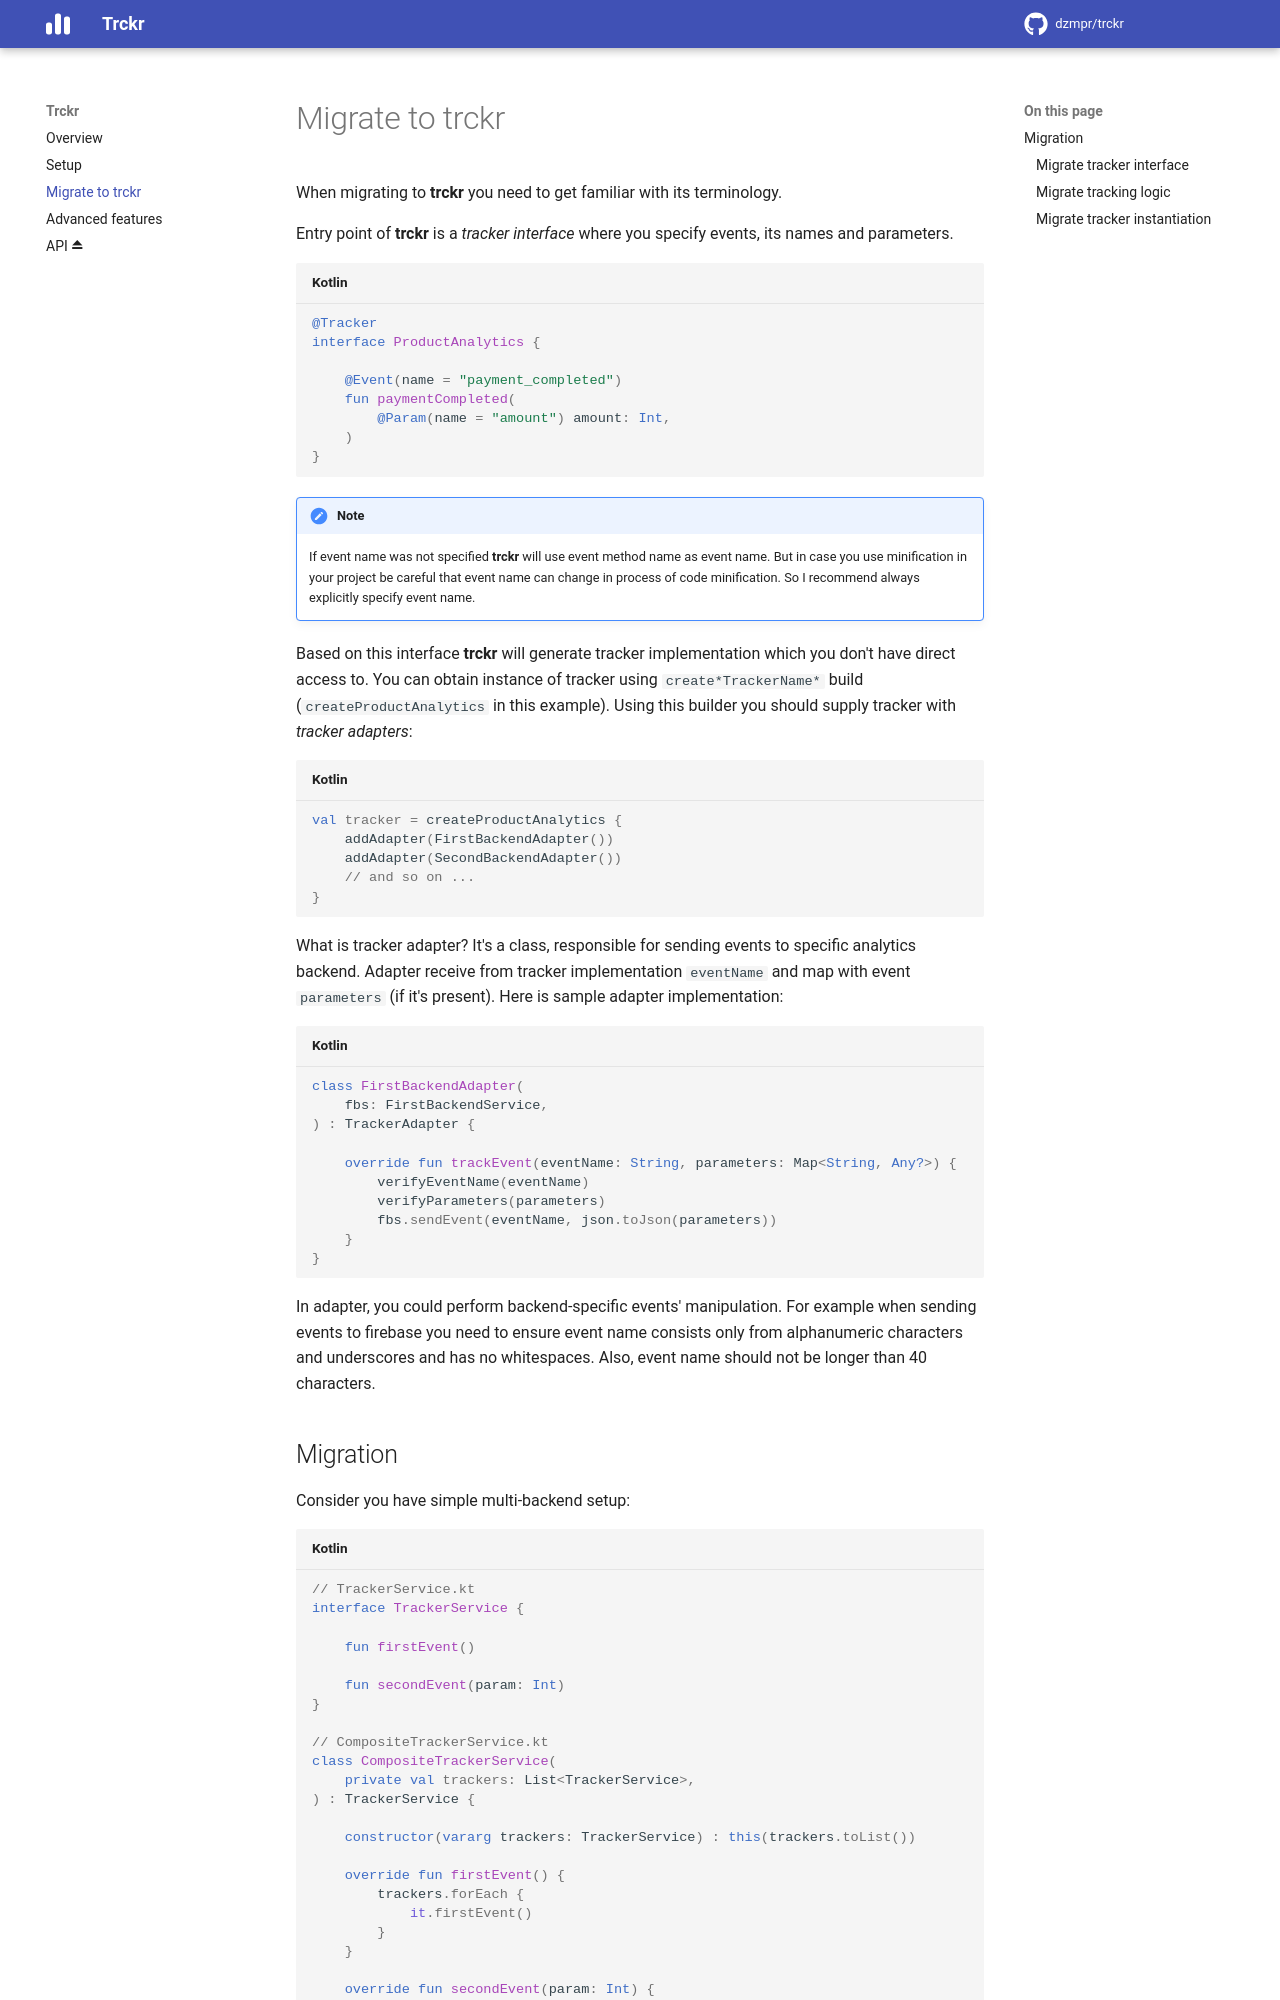

repository: dzmpr/trckr · page: migrate_to_trckr/index.html · generator: mkdocs

When migrating to **trckr** you need to get familiar with its terminology.

Entry point of **trckr** is a _tracker interface_ where you specify events, its names and parameters.

```kotlin
@Tracker
interface ProductAnalytics {
    
    @Event(name = "payment_completed")
    fun paymentCompleted(
        @Param(name = "amount") amount: Int,
    )
}
```

!!! --- "Note"
    If event name was not specified **trckr** will use event method name as event name. But in case you use minification in your project be careful that event name can change in process of code minification. So I recommend always explicitly specify event name.

Based on this interface **trckr** will generate tracker implementation which you don't have direct access to. You can obtain instance of tracker using `create*TrackerName*` build (`createProductAnalytics` in this example). Using this builder you should supply tracker with _tracker adapters_:

```kotlin
val tracker = createProductAnalytics {
    addAdapter(FirstBackendAdapter())
    addAdapter(SecondBackendAdapter())
    // and so on ...
}
```

What is tracker adapter? It's a class, responsible for sending events to specific analytics backend. Adapter receive from tracker implementation `eventName` and map with event `parameters` (if it's present). Here is sample adapter implementation:
```kotlin
class FirstBackendAdapter(
    fbs: FirstBackendService, 
) : TrackerAdapter {
    
    override fun trackEvent(eventName: String, parameters: Map<String, Any?>) {
        verifyEventName(eventName)
        verifyParameters(parameters)
        fbs.sendEvent(eventName, json.toJson(parameters))
    }
}
```
In adapter, you could perform backend-specific events' manipulation. For example when sending events to firebase you need to ensure event name consists only from alphanumeric characters and underscores and has no whitespaces. Also, event name should not be longer than 40 characters.
